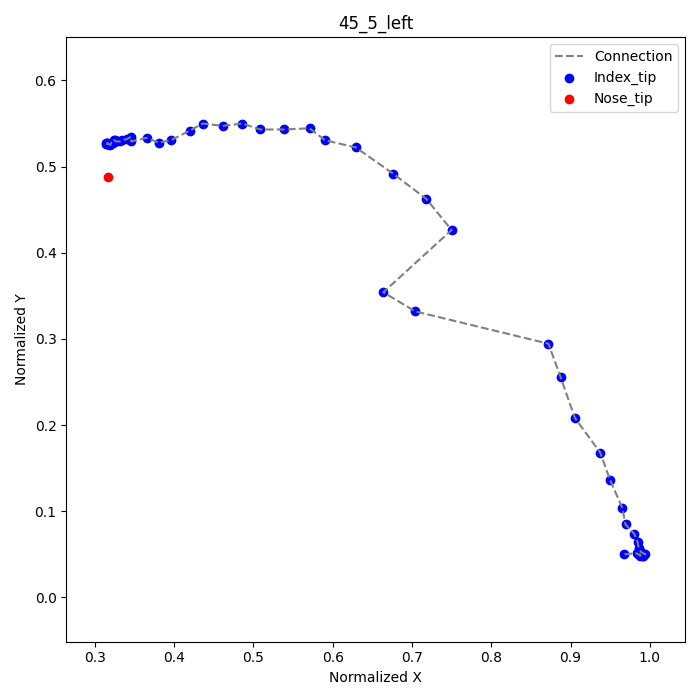

Data behind this chart, as committed beside it:
frame, index_tip_x, index_tip_y, nose_tip_x, nose_tip_y
1, 0.9681, 0.05, 0.3167, 0.4875
2, 0.9833, 0.05139, , 
3, 0.9847, 0.05, , 
4, 0.9875, 0.05, , 
5, 0.9875, 0.04861, , 
6, 0.9917, 0.04861, , 
7, 0.9917, 0.04861, , 
8, 0.9944, 0.05, , 
9, 0.9889, 0.05278, , 
10, 0.9861, 0.05694, , 
11, 0.9847, 0.06389, , 
12, 0.9806, 0.07361, , 
13, 0.9694, 0.08472, , 
14, 0.9653, 0.1042, , 
15, 0.95, 0.1361, , 
16, 0.9375, 0.1681, , 
17, 0.9056, 0.2083, , 
18, 0.8875, 0.2556, , 
19, 0.8722, 0.2944, , 
20, 0.7042, 0.3319, , 
21, 0.6639, 0.3542, , 
22, 0.75, 0.4264, , 
23, 0.7181, 0.4625, , 
24, 0.6764, 0.4917, , 
25, 0.6292, 0.5222, , 
26, 0.5903, 0.5306, , 
27, 0.5708, 0.5444, , 
28, 0.5389, 0.5431, , 
29, 0.5083, 0.5431, , 
30, 0.4861, 0.55, , 
31, 0.4611, 0.5472, , 
32, 0.4361, 0.55, , 
33, 0.4194, 0.5417, , 
34, 0.3958, 0.5306, , 
35, 0.3806, 0.5278, , 
36, 0.3653, 0.5333, , 
37, 0.3458, 0.5292, , 
38, 0.3458, 0.5347, , 
39, 0.3403, 0.5319, , 
40, 0.3347, 0.5306, , 
41, 0.3319, 0.5292, , 
42, 0.3278, 0.5292, , 
43, 0.3264, 0.5292, , 
44, 0.325, 0.5306, , 
45, 0.3236, 0.5306, , 
46, 0.3236, 0.5292, , 
47, 0.3222, 0.5278, , 
48, 0.3208, 0.5278, , 
49, 0.3194, 0.525, , 
50, 0.3167, 0.5264, , 
51, 0.3153, 0.5264, , 
52, 0.3139, 0.5264, , 
53, 0.3139, 0.5278, , 
54, 0.3167, 0.5264, , 
55, 0.3153, 0.5278, , 
56, 0.3153, 0.5278, , 
